Labelled photos from "BirdTerrainData", an image-classification folder in Max-Highsmith/TerrainClassifier. The possible labels are: land, mixed terrain, water.

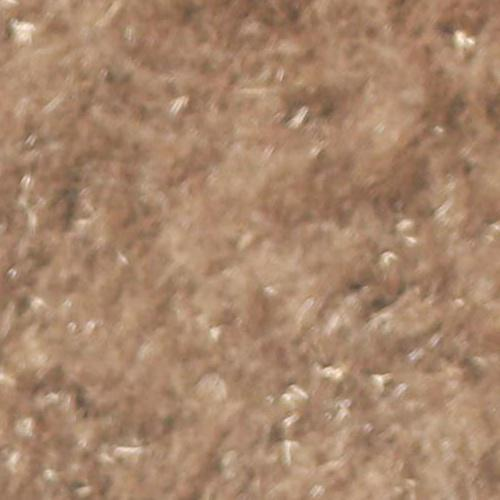
Label: land

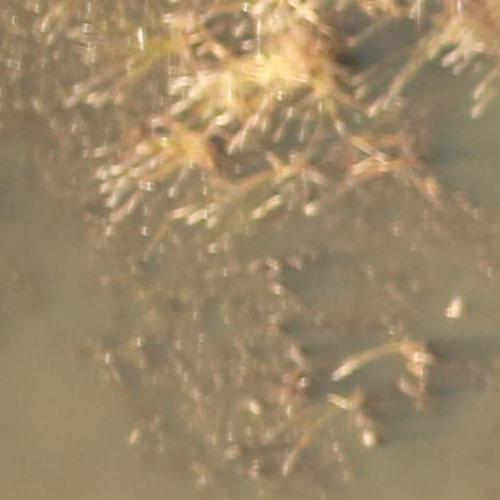
Label: mixed terrain

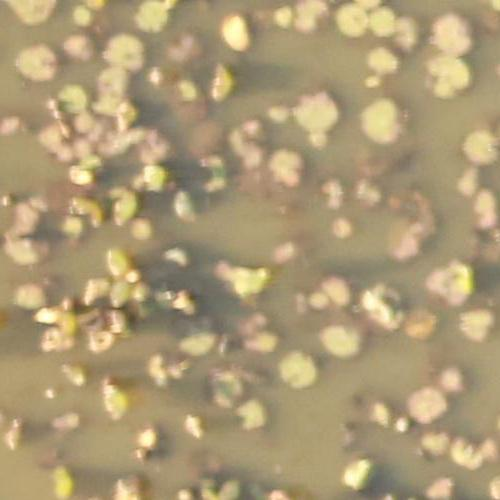
Label: mixed terrain

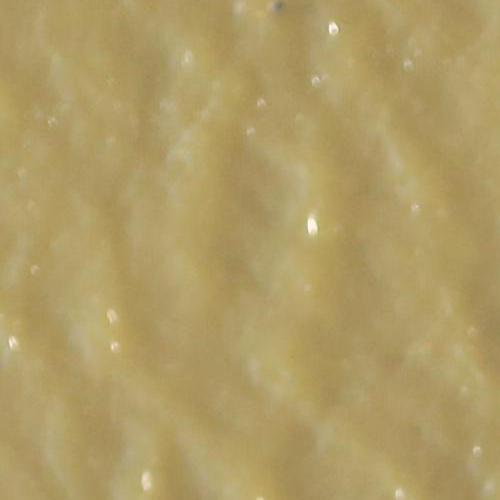
Label: water

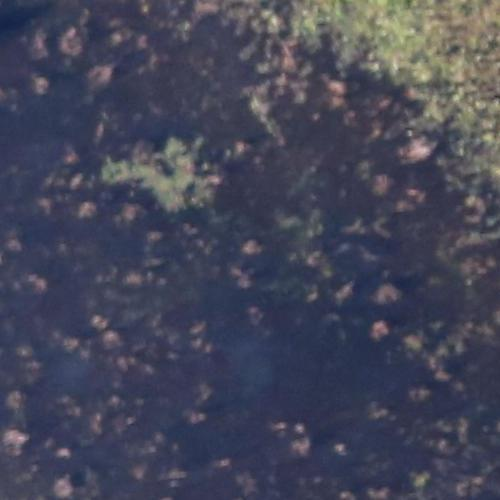
Label: land

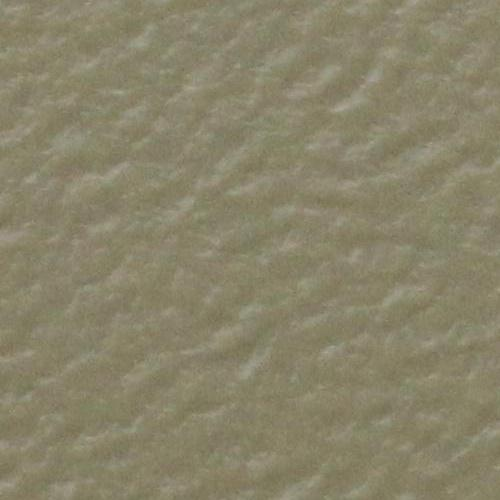
Label: water
